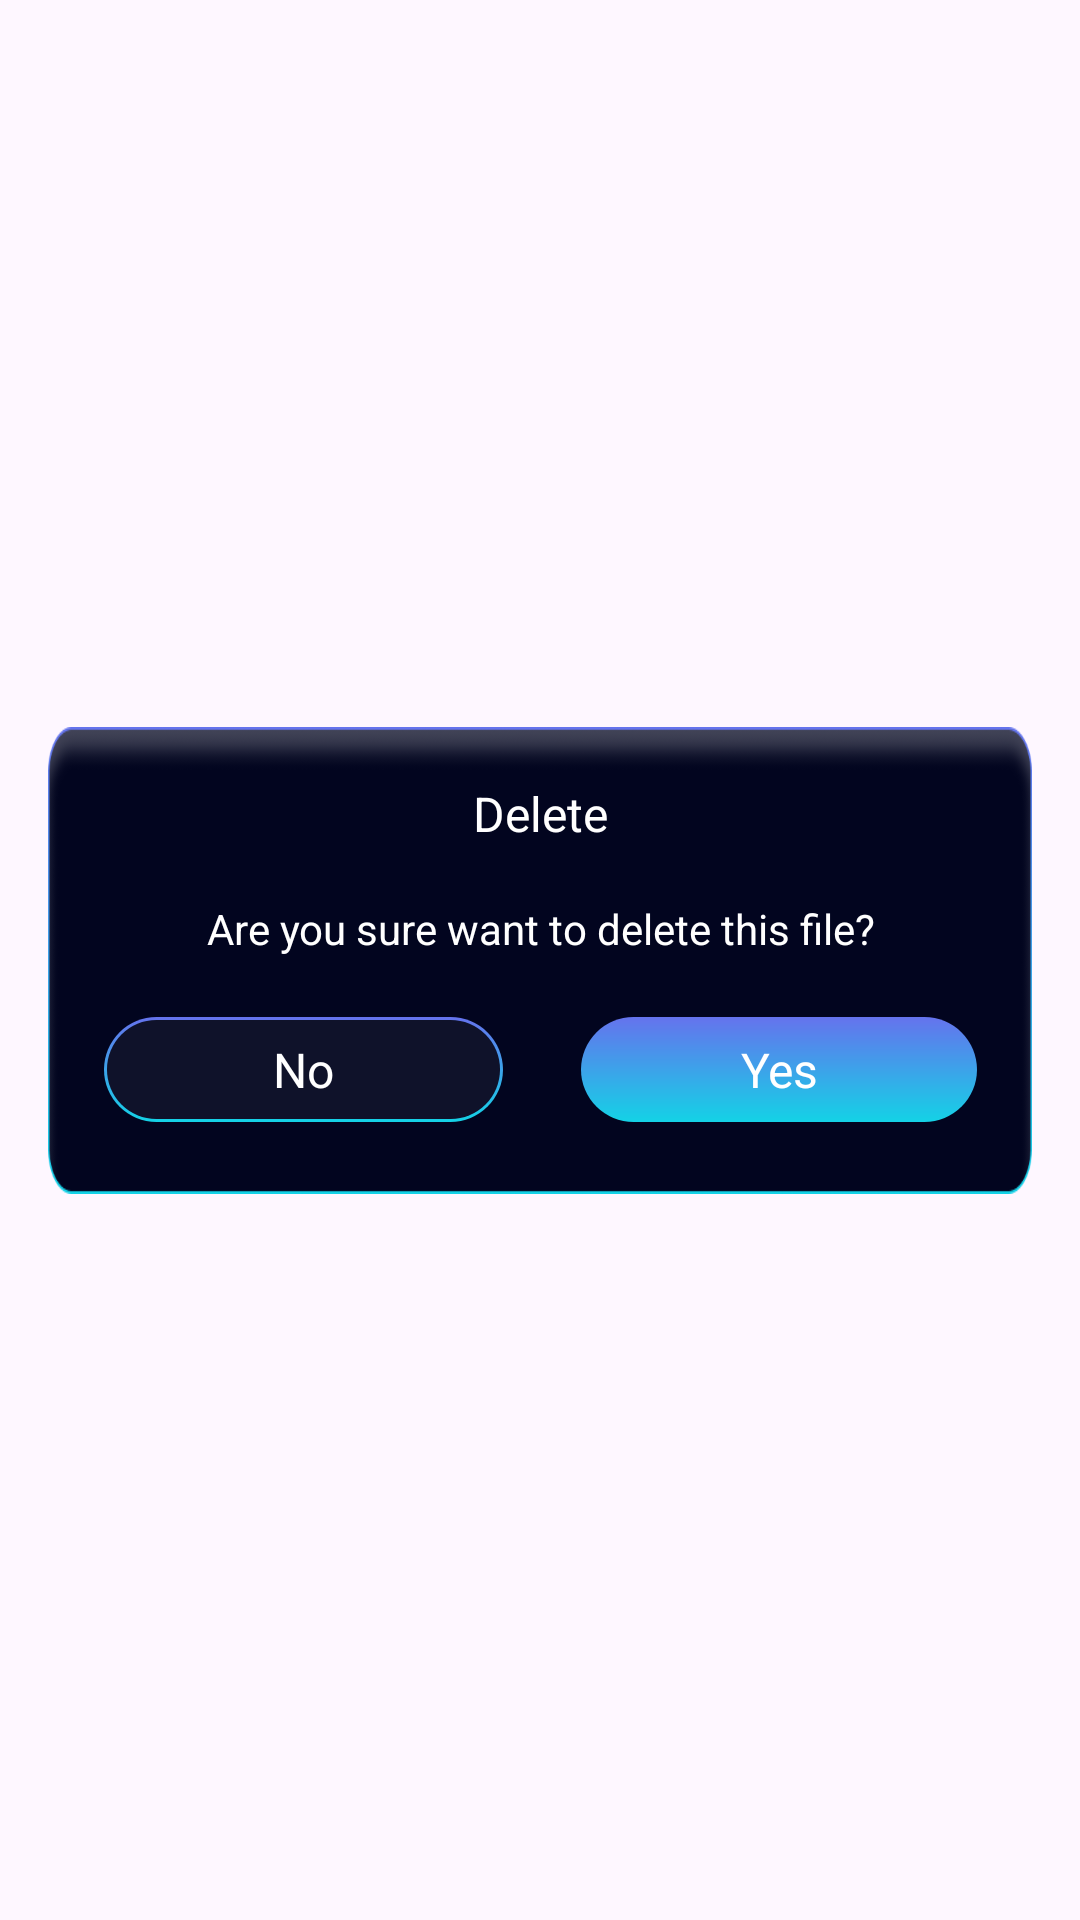

The Android layout XML behind this screen, and the referenced resources:
<!-- AndroidManifest.xml: application theme Theme.ST046_AudioEditorandMusicEditor -->
<!-- res/layout/dialog_delete_all.xml -->
<?xml version="1.0" encoding="utf-8"?>
<androidx.constraintlayout.widget.ConstraintLayout
    xmlns:app="http://schemas.android.com/apk/res-auto"
    xmlns:android="http://schemas.android.com/apk/res/android"
    xmlns:tools="http://schemas.android.com/tools"
    android:layout_width="match_parent"
    android:layout_height="match_parent"
    >

    <androidx.constraintlayout.widget.ConstraintLayout
        android:layout_width="match_parent"
        android:layout_height="wrap_content"
        app:cardCornerRadius="10dp"
        android:layout_marginHorizontal="16dp"
        app:layout_constraintBottom_toBottomOf="parent"
        app:layout_constraintEnd_toEndOf="parent"
        app:layout_constraintStart_toStartOf="parent"
        app:layout_constraintTop_toTopOf="parent">

        <androidx.constraintlayout.widget.ConstraintLayout
            android:layout_width="match_parent"
            android:layout_height="match_parent"
            android:layout_gravity="center"
            android:background="@drawable/backbong"
            android:orientation="vertical"
            app:layout_constraintEnd_toEndOf="parent"
            app:layout_constraintStart_toStartOf="parent">

            <TextView
                android:id="@+id/message"
                android:layout_width="match_parent"
                android:layout_height="wrap_content"
                android:layout_gravity="center"
                android:gravity="center"
                android:text="@string/delete"
                android:textColor="@color/white"
                android:textSize="16dp"
                android:layout_marginTop="18dp"
                app:layout_constraintEnd_toEndOf="parent"
                app:layout_constraintStart_toStartOf="parent"
                app:layout_constraintTop_toTopOf="parent" />

            <TextView
                android:id="@+id/tex"
                android:layout_width="match_parent"
                android:layout_height="wrap_content"
                android:layout_gravity="center"
                android:layout_marginTop="18dp"
                android:gravity="center"
                android:text="@string/are_you_sure_want_to_delete_this_file"
                android:textColor="@color/white"
                android:textSize="14dp"
                app:layout_constraintEnd_toEndOf="parent"
                app:layout_constraintStart_toStartOf="parent"
                app:layout_constraintTop_toBottomOf="@+id/message" />

            <LinearLayout
                android:layout_width="wrap_content"
                android:layout_height="35dp"
                android:layout_marginTop="20dp"
                android:layout_marginHorizontal="18dp"
                android:layout_marginBottom="24dp"
                app:layout_constraintBottom_toBottomOf="parent"
                app:layout_constraintEnd_toEndOf="parent"
                app:layout_constraintStart_toStartOf="parent"
                app:layout_constraintTop_toBottomOf="@+id/tex">

                <LinearLayout
                    android:layout_marginEnd="13dp"
                    android:layout_width="133dp"
                    android:layout_height="match_parent"
                    app:layout_constraintBottom_toBottomOf="parent"
                    app:layout_constraintStart_toStartOf="parent"
                    app:layout_constraintTop_toTopOf="parent">

                    <LinearLayout
                        android:layout_width="match_parent"
                        android:layout_height="match_parent"
                        android:background="@drawable/vientex">

                        <TextView
                            android:id="@+id/no"
                            android:layout_width="match_parent"
                            android:layout_height="match_parent"
                            android:gravity="center"
                            android:text="@string/no"
                            android:textColor="@color/white"
                            android:textSize="16dp" />
                    </LinearLayout>

                </LinearLayout>

                <LinearLayout
                    android:layout_marginStart="13dp"
                    android:layout_width="132dp"
                    android:layout_height="35dp"
                    app:layout_constraintBottom_toBottomOf="parent"
                    app:layout_constraintEnd_toEndOf="parent"
                    app:layout_constraintTop_toTopOf="parent">

                    <LinearLayout
                        android:layout_width="132dp"
                        android:layout_height="match_parent"
                        android:layout_gravity="center"
                        android:background="@drawable/corlorbo">

                        <TextView
                            android:id="@+id/yes"
                            android:layout_width="match_parent"
                            android:layout_height="match_parent"
                            android:gravity="center"
                            android:text="@string/yes"
                            android:textColor="@color/white"
                            android:textSize="16dp" />
                    </LinearLayout>

                </LinearLayout>

            </LinearLayout>
        </androidx.constraintlayout.widget.ConstraintLayout>

    </androidx.constraintlayout.widget.ConstraintLayout>
</androidx.constraintlayout.widget.ConstraintLayout>
<!-- resources referenced by this layout -->
<resources>
  <color name="white">#FFFFFFFF</color>
  <!-- drawable backbong: png bitmap (drawable, 14919 bytes) -->
  <!-- drawable corlorbo (drawable) -->
  <shape xmlns:android="http://schemas.android.com/apk/res/android">
      <gradient
          android:startColor="#14D2E6"
          android:endColor="#6573ED"
          android:angle="90" />
  
      <corners
          android:radius="100dp" />
  </shape>
  <!-- drawable vientex (drawable) -->
  <?xml version="1.0" encoding="utf-8"?>
  <layer-list xmlns:android="http://schemas.android.com/apk/res/android">
      
      <item>
          <shape android:shape="rectangle">
              <gradient
                  android:startColor="#14D2E6"
                  android:endColor="#6573ED"
                  android:angle="90"/>
              <corners android:radius="100dp" />
          </shape>
      </item>
  
      
      <item android:left="1dp" android:top="1dp" android:right="1dp" android:bottom="1dp">
          <shape android:shape="rectangle">
              <solid android:color="#02051F" />
              <corners android:radius="100dp" />
          </shape>
      </item>
  
      
      <item android:left="1dp" android:top="1dp" android:right="1dp" android:bottom="1dp">
          <shape android:shape="rectangle">
              <solid android:color="#0DFFFFFF" />
              <corners android:radius="100dp" />
          </shape>
      </item>
  </layer-list>
  <string name="are_you_sure_want_to_delete_this_file">Are you sure want to delete this file?</string>
  <string name="delete">Delete</string>
  <string name="no">No</string>
  <string name="yes">Yes</string>
  <style name="Theme.ST046_AudioEditorandMusicEditor" parent="Base.Theme.ST046_AudioEditorandMusicEditor">
          <item name="android:windowTranslucentStatus">false</item>
          <item name="android:statusBarColor">@android:color/transparent</item>
      </style>
  <style name="Base.Theme.ST046_AudioEditorandMusicEditor" parent="Theme.Material3.DayNight.NoActionBar">
          <item name="android:windowTranslucentStatus">false</item>
          <item name="android:statusBarColor">@android:color/transparent</item>
      </style>
</resources>
